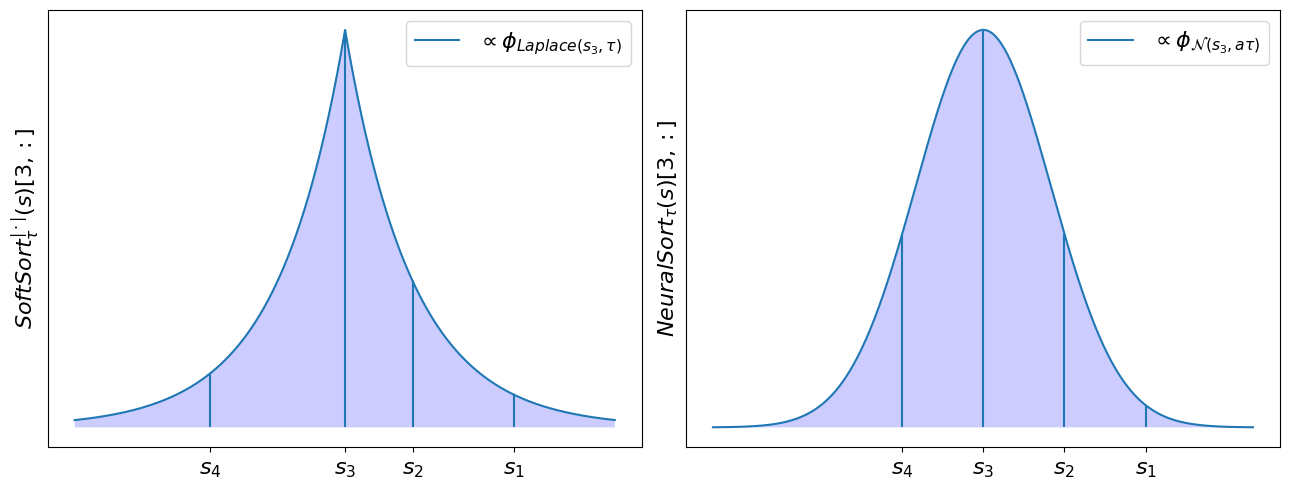

Python code for this plot:
import numpy as np
import matplotlib.pyplot as plt
from scipy.stats import laplace, norm


def plot(
        x_min,
        x_max,
        s_xs,
        s_ticks,
        distribution,
        legend,
        ylabel):
    fontsize = 16
    x = np.arange(start=x_min, stop=x_max, step=0.01)
    y = distribution.pdf(x)
    plt.plot(x, y)
    plt.ylabel(ylabel, fontsize=fontsize)
    plt.yticks([], [])
    plt.xticks(s_xs, s_ticks, fontsize=fontsize)
    plt.fill_between(x, y, facecolor='blue', alpha=0.2)
    for s_x in s_xs:
        plt.vlines(x=s_x, ymin=0, ymax=distribution.pdf(s_x))
    plt.legend([legend], fontsize=fontsize)
    plt.tight_layout()


plt.figure(figsize=(13, 5))

plt.subplot(1, 2, 1)
plot(x_min=-4,
     x_max=4,
     s_xs=[-2, 0, 1, 2.5],
     s_ticks=[r'$s_4$', '$s_3$', '$s_2$', '$s_1$'],
     distribution=laplace,
     legend=r'$\propto\phi_{Laplace(s_3, \tau)}$',
     ylabel=r'$SoftSort^{|\cdot|}_\tau(s)[3, :]$')

plt.subplot(1, 2, 2)
plot(x_min=-4,
     x_max=4,
     s_xs=[-1.2, 0, 1.2, 2.4],
     s_ticks=[r'$s_4$', '$s_3$', '$s_2$', '$s_1$'],
     distribution=norm,
     legend=r'$\propto\phi_{\mathcal{N}(s_3, a\tau)}$',
     ylabel=r'$NeuralSort_\tau(s)[3, :]$')

plt.savefig('laplace_and_gaussian_softsort')
